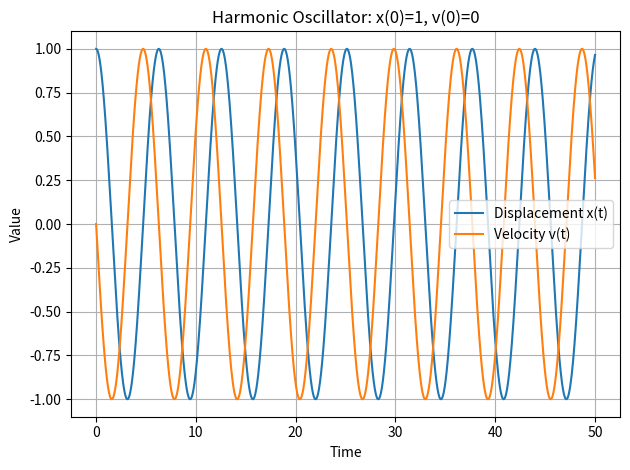
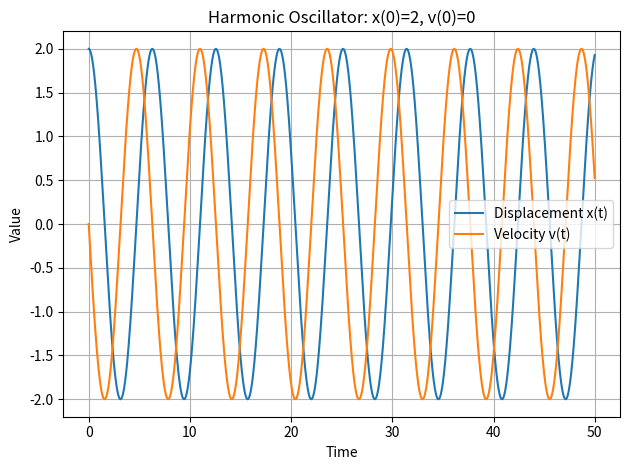
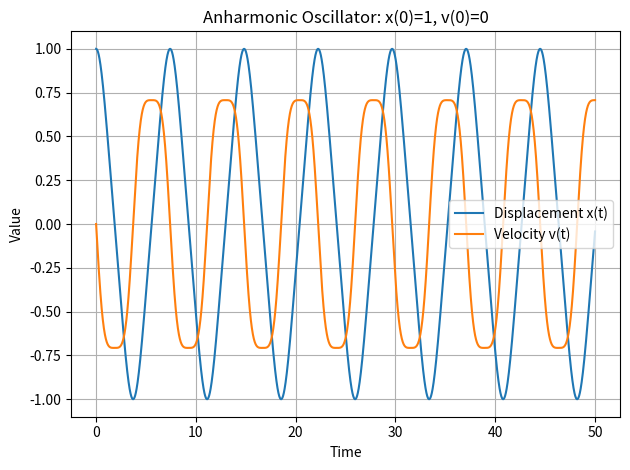
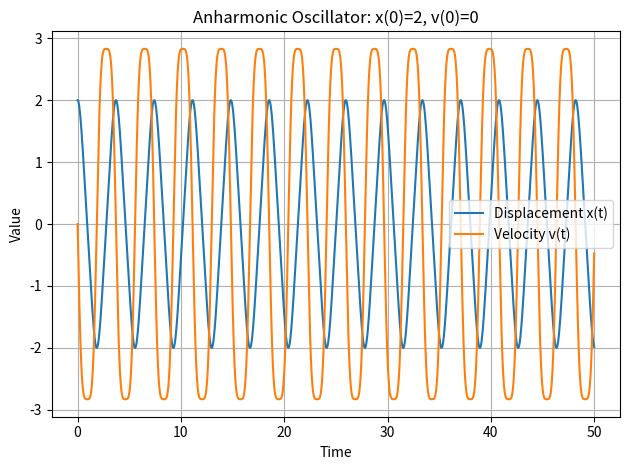
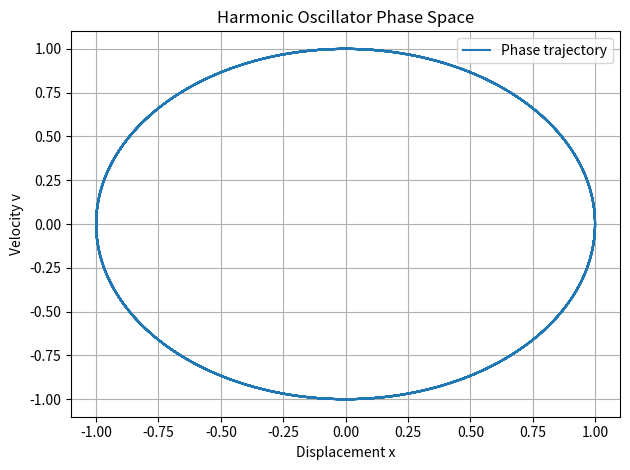
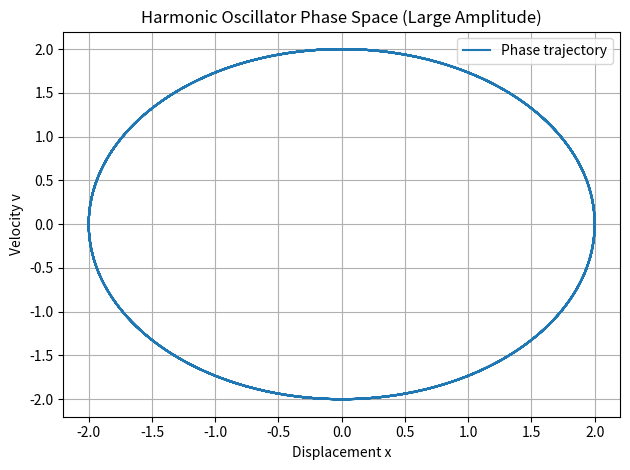
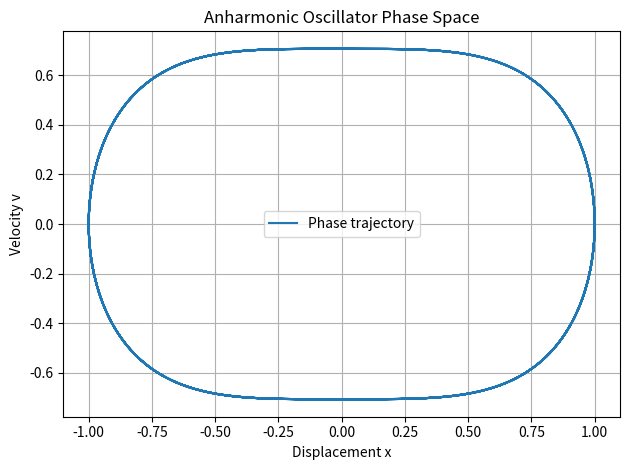
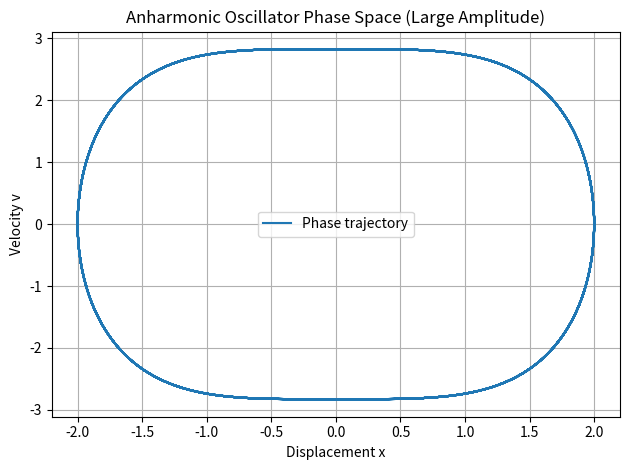

The matplotlib source for these figures, in order:
import numpy as np
import matplotlib.pyplot as plt
from typing import Tuple, Callable, List

def harmonic_oscillator_ode(state: np.ndarray, t: float, omega: float = 1.0) -> np.ndarray:
    """
    简谐振子的一阶微分方程组。
    
    参数:
        state: np.ndarray, 形状为(2,)的数组，包含位置x和速度v
        t: float, 当前时间（在这个系统中实际上没有使用）
        omega: float, 角频率
    
    返回:
        np.ndarray: 形状为(2,)的数组，包含dx/dt和dv/dt
    """
    x, v = state
    # TODO: 实现简谐振子的微分方程组
    # dx/dt = v
    # dv/dt = -omega^2 * x
    dxdt = v
    dvdt = -omega**2 * x
    return np.array([dxdt, dvdt])
    # 返回一个包含dx/dt和dv/dt的数组


def anharmonic_oscillator_ode(state: np.ndarray, t: float, omega: float = 1.0) -> np.ndarray:
    """
    非谐振子的一阶微分方程组。
    
    参数:
        state: np.ndarray, 形状为(2,)的数组，包含位置x和速度v
        t: float, 当前时间（在这个系统中实际上没有使用）
        omega: float, 角频率
    
    返回:
        np.ndarray: 形状为(2,)的数组，包含dx/dt和dv/dt
    """
    x, v = state
    # TODO: 实现非谐振子的微分方程组
    # dx/dt = v
    # dv/dt = -omega^2 * x^3
    dxdt = v
    dvdt = -omega**2 * x**3  # 非谐振子方程
    return np.array([dxdt, dvdt])
    # 返回一个包含dx/dt和dv/dt的数组


def rk4_step(ode_func: Callable, state: np.ndarray, t: float, dt: float, **kwargs) -> np.ndarray:
    """
    使用四阶龙格-库塔方法进行一步数值积分。
    
    参数:
        ode_func: Callable, 微分方程函数
        state: np.ndarray, 当前状态
        t: float, 当前时间
        dt: float, 时间步长
        **kwargs: 传递给ode_func的额外参数
    
    返回:
        np.ndarray: 下一步的状态
    """
    # TODO: 实现RK4方法
    k1 = ode_func(state, t, **kwargs)#
    k2 = ode_func(state + 0.5 * dt * k1, t + 0.5 * dt, **kwargs)
    k3 = ode_func(state + 0.5 * dt * k2, t + 0.5 * dt, **kwargs)
    k4 = ode_func(state + dt * k3, t + dt, **kwargs)
    return state + (dt / 6) * (k1 + 2 * k2 + 2 * k3 + k4)


def solve_ode(ode_func: Callable, initial_state: np.ndarray, t_span: Tuple[float, float], 
              dt: float, **kwargs) -> Tuple[np.ndarray, np.ndarray]:
    """
    求解常微分方程组。
    
    参数:
        ode_func: Callable, 微分方程函数
        initial_state: np.ndarray, 初始状态
        t_span: Tuple[float, float], 时间范围 (t_start, t_end)
        dt: float, 时间步长
        **kwargs: 传递给ode_func的额外参数
    
    返回:
        Tuple[np.ndarray, np.ndarray]: (时间点数组, 状态数组)
    """
    # TODO: 实现ODE求解器
    t_start, t_end = t_span #   获取时间范围
    num_steps = int((t_end - t_start) / dt) + 1  # 计算时间步数
    t = np.linspace(t_start, t_end, num_steps) # 生成时间点数组
    states = np.zeros((num_steps, len(initial_state))) # 初始化状态数组
    states[0] = initial_state    # 设置初始状态
    # 使用RK4方法逐步求解
    # 对每个时间步进行RK4积分
    for i in range(1, num_steps):
        states[i] = rk4_step(ode_func, states[i-1], t[i-1], dt, **kwargs)
    return t, states
    

def plot_time_evolution(t: np.ndarray, states: np.ndarray, title: str) -> None:
    """
    绘制状态随时间的演化。
    
    参数:
        t: np.ndarray, 时间点数组
        states: np.ndarray, 状态数组
        title: str, 图标题
    """
    # TODO: 实现时间演化图的绘制
    plt.figure()
    plt.plot(t, states[:, 0], label='Displacement x(t)')  # 绘制位移随时间变化曲线
    plt.plot(t, states[:, 1], label='Velocity v(t)')      # 绘制速度随时间变化曲线
    plt.xlabel('Time')  # 设置x轴标签
    plt.ylabel('Value')  # 设置y轴标签
    plt.title(title)  # 设置图像标题
    plt.legend()  # 显示图例
    plt.grid(True)  # 显示网格
    plt.tight_layout()  # 自动调整布局
    plt.show()  # 显示图像


def plot_phase_space(states: np.ndarray, title: str) -> None:
    """
    绘制相空间轨迹。
    
    参数:
        states: np.ndarray, 状态数组
        title: str, 图标题
    """
    # TODO: 实现相空间图的绘制
    plt.figure()  # 新建一个图像窗口
    plt.plot(states[:, 0], states[:, 1], label='Phase trajectory')  # 绘制相空间轨迹
    plt.xlabel('Displacement x')  # 设置x轴标签
    plt.ylabel('Velocity v')  # 设置y轴标签
    plt.title(title)  # 设置图像标题
    plt.legend()  # 显示图例
    plt.grid(True)  # 显示网格
    plt.tight_layout()  # 自动调整布局
    plt.show()  # 显示图像


def analyze_period(t: np.ndarray, states: np.ndarray) -> float:
    """
    分析振动周期。
    
    参数:
        t: np.ndarray, 时间点数组
        states: np.ndarray, 状态数组
    
    返回:
        float: 估计的振动周期
    """
    # TODO: 实现周期分析
    """
    分析振动周期。
    """
    x = states[:, 0]  # 获取位移数组
    zero_crossings = np.where((x[:-1] < 0) & (x[1:] >= 0))[0]  # 找到从负到正的过零点
    if len(zero_crossings) < 2:
        return np.nan  # 如果过零点太少，无法估算周期
    periods = np.diff(t[zero_crossings])  # 计算相邻过零点的时间差
    return np.mean(periods)  # 返回平均周期

def main():
    # 设置参数
    omega = 1.0  # 角频率
    t_span = (0, 50)  # 时间范围
    dt = 0.01  # 时间步长

    # 任务1 - 简谐振子的数值求解
    initial_state = np.array([1.0, 0.0])  # 初始条件：x(0)=1, v(0)=0
    t, states = solve_ode(harmonic_oscillator_ode, initial_state, t_span, dt, omega=omega)  # 求解微分方程
    plot_time_evolution(t, states, "Harmonic Oscillator: x(0)=1, v(0)=0")  # 绘制时间演化图
    period = analyze_period(t, states)  # 分析周期
    print(f"Harmonic oscillator period (x(0)=1): {period:.4f}")  # 输出周期

    # 任务2 - 振幅对周期的影响分析
    initial_state2 = np.array([2.0, 0.0])  # 初始条件：x(0)=2, v(0)=0
    t2, states2 = solve_ode(harmonic_oscillator_ode, initial_state2, t_span, dt, omega=omega)  # 求解微分方程
    plot_time_evolution(t2, states2, "Harmonic Oscillator: x(0)=2, v(0)=0")  # 绘制时间演化图
    period2 = analyze_period(t2, states2)  # 分析周期
    print(f"Harmonic oscillator period (x(0)=2): {period2:.4f}")  # 输出周期
    print("Harmonic oscillator period is independent of amplitude (isochronism).")  # 输出等时性说明

    # 任务3 - 非谐振子的数值分析
    t3, states3 = solve_ode(anharmonic_oscillator_ode, initial_state, t_span, dt, omega=omega)  # 求解非谐振子
    plot_time_evolution(t3, states3, "Anharmonic Oscillator: x(0)=1, v(0)=0")  # 绘制时间演化图
    period3 = analyze_period(t3, states3)  # 分析周期
    print(f"Anharmonic oscillator period (x(0)=1): {period3:.4f}")  # 输出周期

    t4, states4 = solve_ode(anharmonic_oscillator_ode, initial_state2, t_span, dt, omega=omega)  # 求解非谐振子
    plot_time_evolution(t4, states4, "Anharmonic Oscillator: x(0)=2, v(0)=0")  # 绘制时间演化图
    period4 = analyze_period(t4, states4)  # 分析周期
    print(f"Anharmonic oscillator period (x(0)=2): {period4:.4f}")  # 输出周期
    print("Anharmonic oscillator period increases with amplitude.")  # 输出振幅影响说明

    # 任务4 - 相空间分析
    plot_phase_space(states, "Harmonic Oscillator Phase Space")  # 绘制简谐振子相空间轨迹
    plot_phase_space(states2, "Harmonic Oscillator Phase Space (Large Amplitude)")  # 大振幅简谐振子
    plot_phase_space(states3, "Anharmonic Oscillator Phase Space")  # 非谐振子
    plot_phase_space(states4, "Anharmonic Oscillator Phase Space (Large Amplitude)")  # 大振幅非谐振子
    print("Harmonic oscillator phase space is an ellipse; anharmonic oscillator is a non-elliptical closed curve.")  # 输出相空间特征说明

if __name__ == "__main__":
    main()
